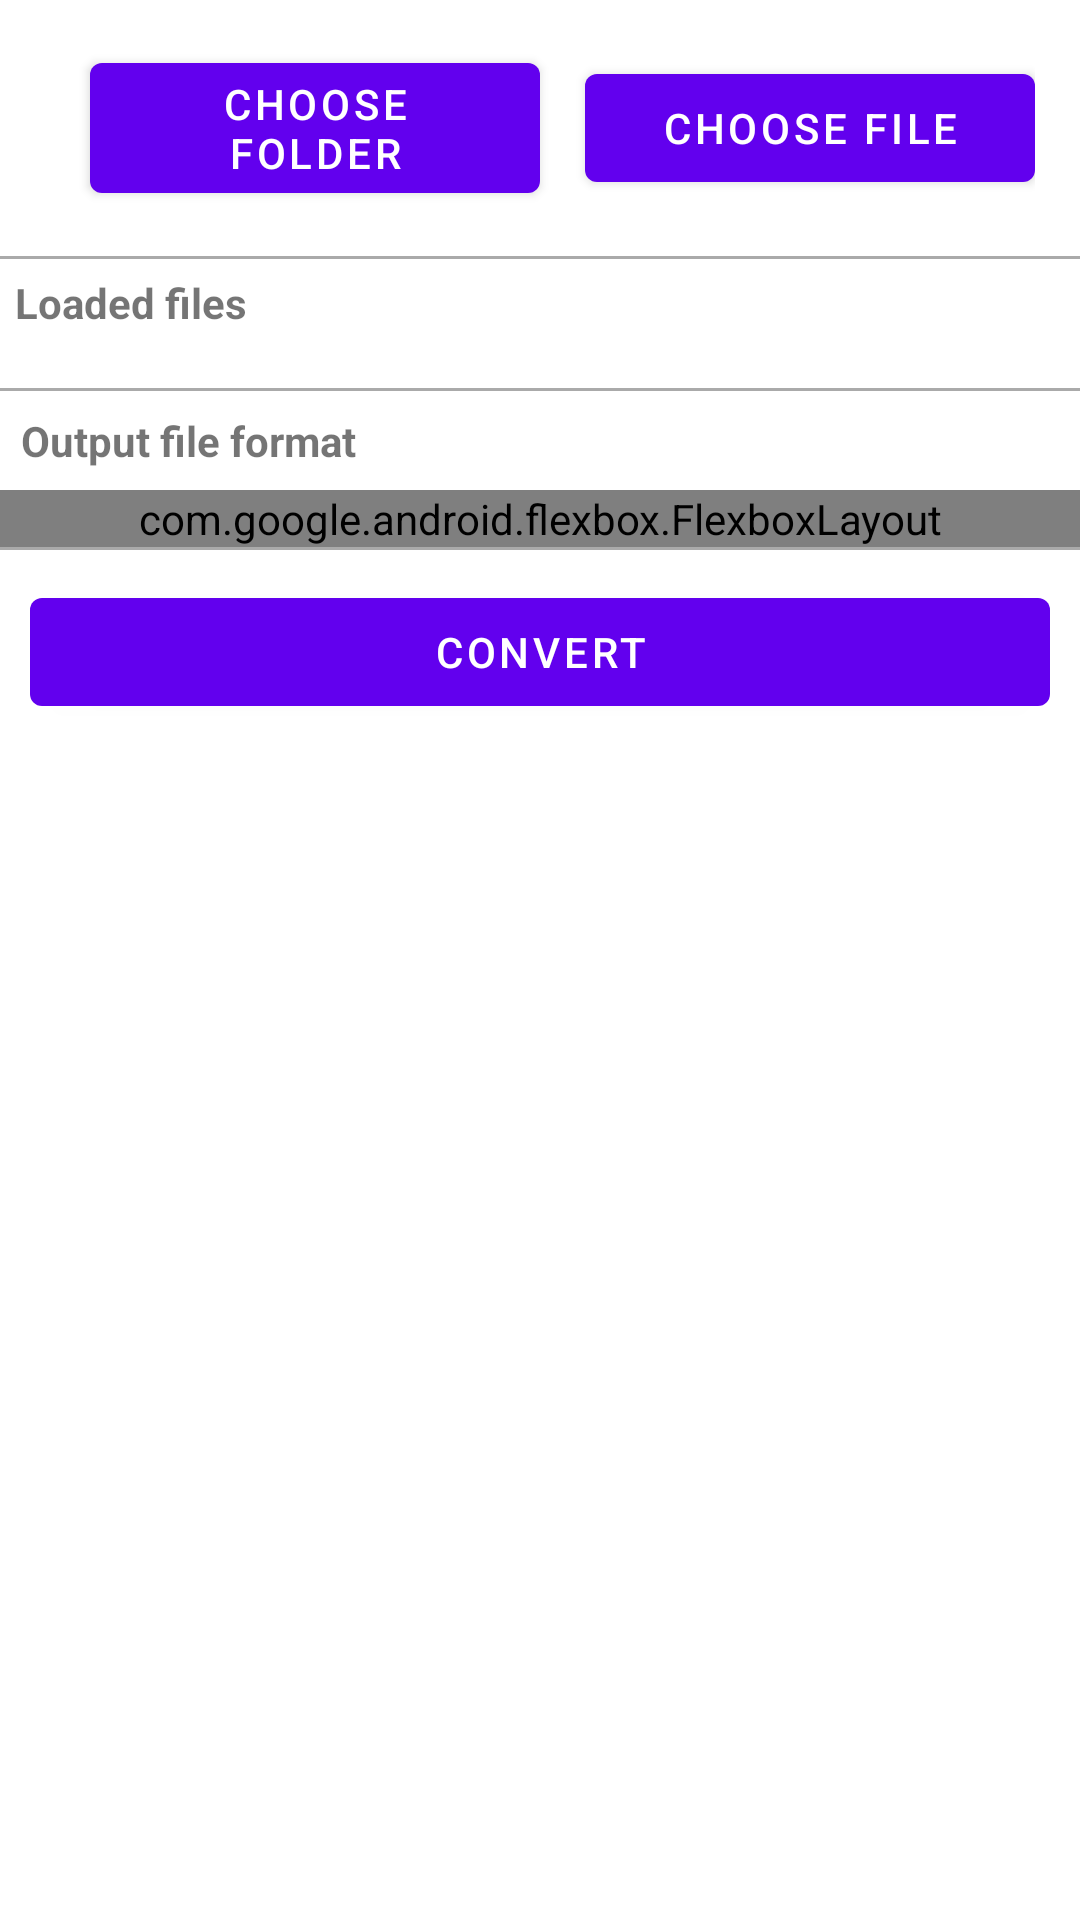

Produce the Android XML layout that renders to this screen, including the resource entries it uses.
<!-- AndroidManifest.xml: application theme AppTheme -->
<!-- res/layout/fragment_audio_converter_home.xml -->
<?xml version="1.0" encoding="utf-8"?>
<ScrollView xmlns:android="http://schemas.android.com/apk/res/android"
            xmlns:tools="http://schemas.android.com/tools"
            android:layout_width="match_parent"
            android:layout_height="match_parent" xmlns:app="http://schemas.android.com/apk/res-auto"
            android:orientation="vertical"
            tools:context=".ui.audioConverter.homeFragment.AudioConverterHomeFragment">

    <LinearLayout
            android:layout_width="match_parent"
            android:orientation="vertical"
            android:layout_height="wrap_content">


            <androidx.constraintlayout.widget.ConstraintLayout
                    android:layout_width="match_parent"
                    android:padding="15dp"
                    android:layout_height="wrap_content">

                <com.google.android.material.button.MaterialButton
                        android:layout_width="0dp"
                        android:id="@+id/chooseFileButton"
                        android:layout_height="wrap_content"
                        app:layout_constraintTop_toTopOf="parent"
                        app:layout_constraintBottom_toBottomOf="parent"
                        app:layout_constraintRight_toRightOf="parent"
                        app:layout_constraintLeft_toRightOf="@id/chooseFolderButton"
                        android:layout_marginStart="15dp"
                        android:text="@string/choose_file"/>
                <com.google.android.material.button.MaterialButton
                        android:layout_width="0dp"
                        android:id="@+id/chooseFolderButton"
                        android:layout_height="wrap_content"
                        app:layout_constraintTop_toTopOf="parent"
                        app:layout_constraintBottom_toBottomOf="parent"
                        app:layout_constraintLeft_toLeftOf="parent"
                        app:layout_constraintRight_toLeftOf="@id/chooseFileButton"
                        android:layout_marginStart="15dp"
                        android:text="@string/choose_folder"/>
            </androidx.constraintlayout.widget.ConstraintLayout>

        <include layout="@layout/divider" />

        <LinearLayout
                android:layout_width="match_parent"
                android:orientation="vertical"
                android:layout_height="wrap_content"
                android:id="@+id/content">
            <TextView
                    android:layout_width="match_parent"
                    android:layout_height="wrap_content"
                    android:labelFor="@id/filesRecyclerView"
                    android:padding="5dp"
                    android:textStyle="bold"
                    android:text="@string/loaded_files"/>

            <androidx.recyclerview.widget.RecyclerView
                    android:id="@+id/filesRecyclerView"
                    android:layout_margin="7dp"
                    android:layout_width="match_parent"
                    android:layout_height="wrap_content"/>

            <include layout="@layout/divider" />

            <TextView
                    android:layout_width="match_parent"
                    android:layout_height="wrap_content"
                    android:text="@string/output_file_format"
                    android:labelFor="@id/format_options"
                    android:padding="7dp"
                    android:textStyle="bold"
                    />
            <com.google.android.flexbox.FlexboxLayout
                    android:layout_width="match_parent"
                    android:layout_height="wrap_content"
                    app:justifyContent="center"
                    app:flexWrap="wrap"
                    app:flexDirection="row"

                    android:id="@+id/format_options">
                <com.google.android.material.checkbox.MaterialCheckBox
                        android:layout_width="wrap_content"
                        android:layout_height="wrap_content"
                        android:text="MP3"
                        android:id="@+id/checkbox_mp3"/>
                <com.google.android.material.checkbox.MaterialCheckBox
                        android:layout_width="wrap_content"
                        android:layout_height="wrap_content"
                        android:text="AAC"
                        android:id="@+id/checkbox_aac"/>
                <com.google.android.material.checkbox.MaterialCheckBox
                        android:layout_width="wrap_content"
                        android:layout_height="wrap_content"
                        android:text="M4A"
                        android:id="@+id/checkbox_m4a"/>
                <com.google.android.material.checkbox.MaterialCheckBox
                        android:layout_width="wrap_content"
                        android:layout_height="wrap_content"
                        android:text="WMA"
                        android:id="@+id/checkbox_wma"/>
                <com.google.android.material.checkbox.MaterialCheckBox
                        android:layout_width="wrap_content"
                        android:layout_height="wrap_content"
                        android:text="WAV"
                        android:id="@+id/checkbox_wav"/>
                <com.google.android.material.checkbox.MaterialCheckBox
                        android:layout_width="wrap_content"
                        android:layout_height="wrap_content"
                        android:text="FLAC"
                        android:id="@+id/checkbox_flac"/>
            </com.google.android.flexbox.FlexboxLayout>
            <include layout="@layout/divider" />
            <com.google.android.material.button.MaterialButton
                    android:layout_width="match_parent"
                    android:id="@+id/convertButton"
                    android:layout_height="wrap_content"
                    android:layout_margin="10dp"
                    android:text="@string/convert"/>
        </LinearLayout>
    </LinearLayout>
</ScrollView>
<!-- res/layout/divider.xml (included above) -->
<?xml version="1.0" encoding="utf-8"?>
<merge xmlns:android="http://schemas.android.com/apk/res/android"
        android:orientation="vertical" android:layout_width="match_parent"
        android:layout_height="match_parent">

    <View
            android:layout_width="match_parent"
            android:layout_height="1dp"
            android:background="@android:color/darker_gray"/>

</merge>
<!-- resources referenced by this layout -->
<resources>
  <string name="choose_file">Choose file</string>
  <string name="choose_folder">Choose folder</string>
  <string name="convert">Convert</string>
  <string name="loaded_files">Loaded files</string>
  <string name="output_file_format">Output file format</string>
  <style name="AppTheme" parent="Theme.MaterialComponents.Light.NoActionBar">
          
          <item name="colorPrimary">@color/colorPrimary</item>
          <item name="colorPrimaryDark">@color/colorPrimaryDark</item>
          <item name="colorAccent">@color/colorAccent</item>
      </style>
  <color name="colorPrimary">#6200EE</color>
  <color name="colorPrimaryDark">#3700B3</color>
  <color name="colorAccent">#03DAC5</color>
</resources>
